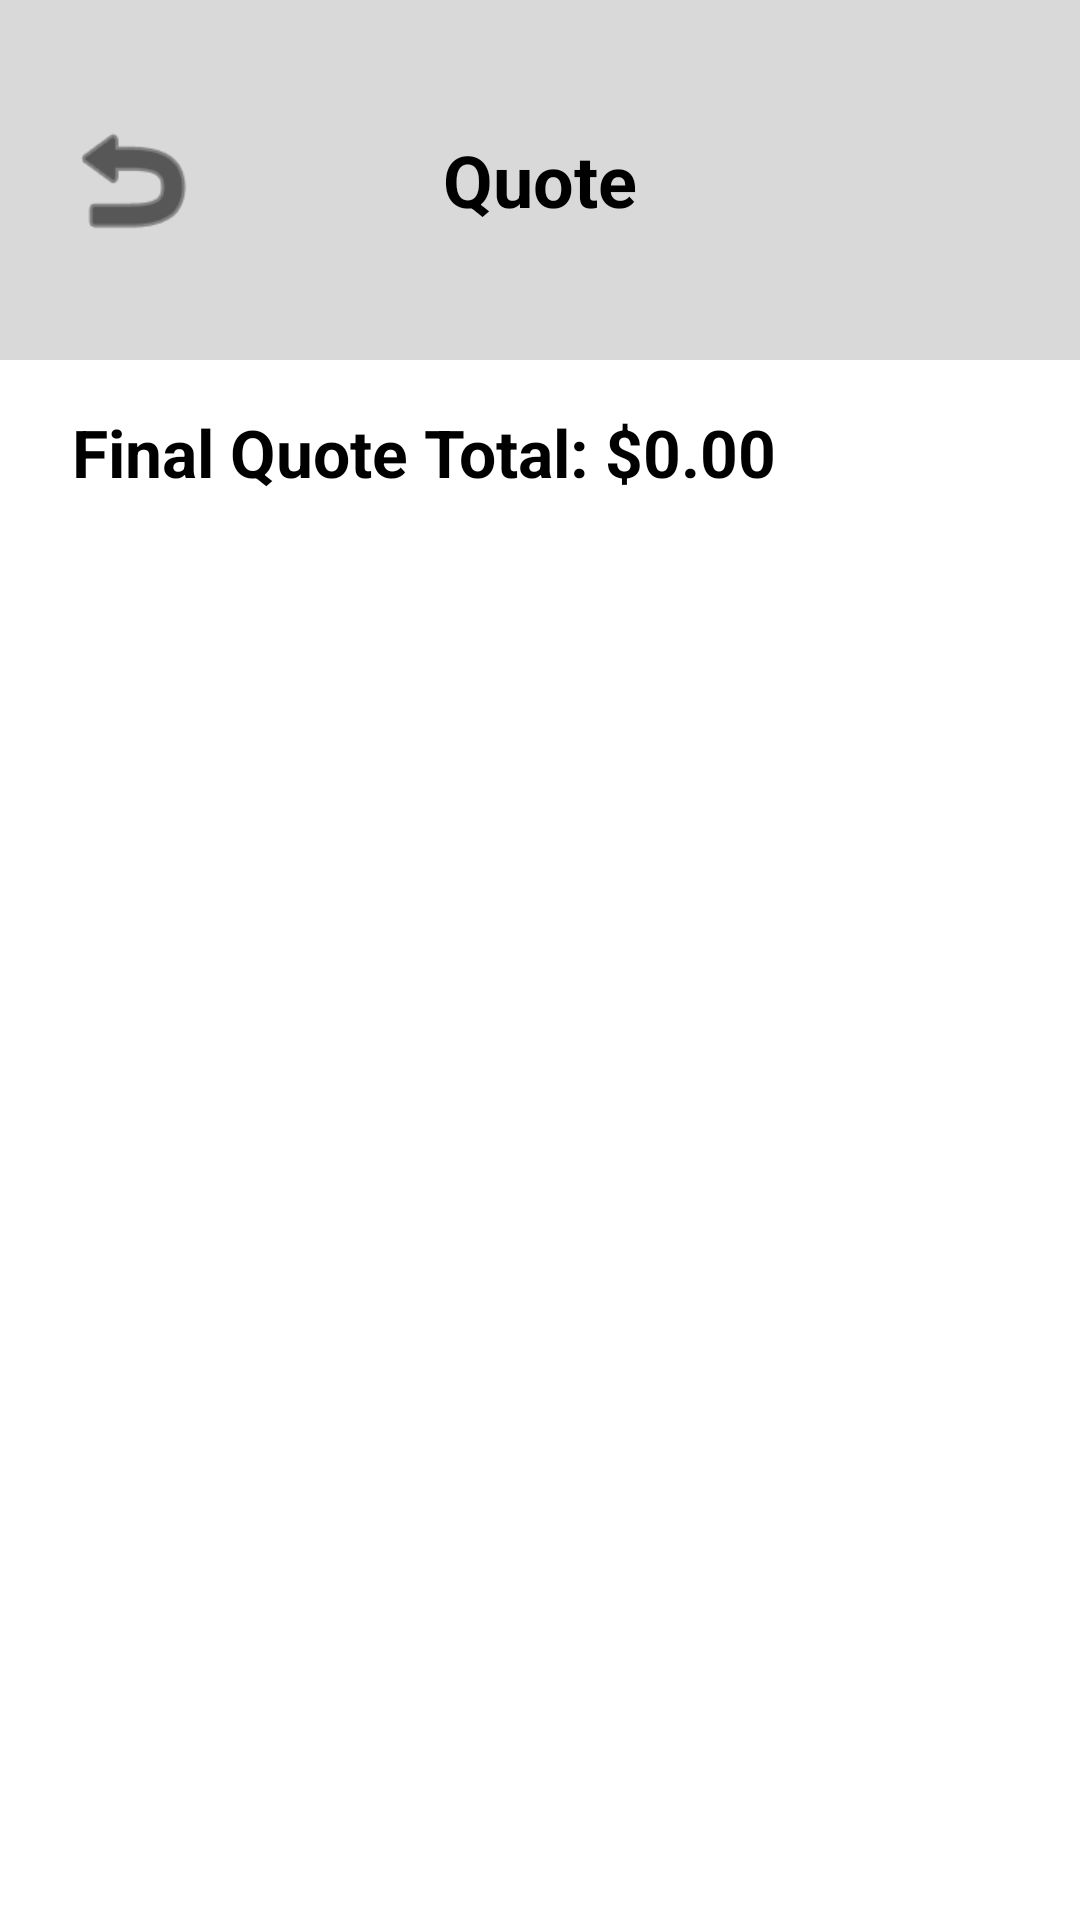

Write the Android layout XML for this screen, with the resource values it uses.
<!-- AndroidManifest.xml: application theme Theme.AndroidTutorial5 -->
<!-- res/layout/activity_quote.xml -->
<?xml version="1.0" encoding="utf-8"?>
<LinearLayout xmlns:android="http://schemas.android.com/apk/res/android"
    android:id="@+id/main"
    android:layout_width="match_parent"
    android:layout_height="match_parent"
    android:orientation="vertical">

    <LinearLayout
        android:layout_width="match_parent"
        android:layout_height="120dp"
        android:orientation="horizontal"
        android:background="#D9D9D9"
        android:gravity="center_vertical"
        android:paddingStart="20dp"
        android:paddingEnd="20dp">

        <ImageButton
            android:id="@+id/btnBack"
            android:layout_width="48dp"
            android:layout_height="48dp"
            android:src="@android:drawable/ic_menu_revert"
            android:tint="#000000"
            android:background="@android:color/transparent" />

        <TextView
            android:id="@+id/lblQuoteTitle"
            android:layout_width="0dp"
            android:layout_height="wrap_content"
            android:layout_weight="1"
            android:text="Quote"
            android:textSize="24sp"
            android:textStyle="bold"
            android:gravity="center" />

        <View
            android:layout_width="48dp"
            android:layout_height="48dp" />

    </LinearLayout>

    <TextView
        android:id="@+id/lblQuoteTotal"
        android:layout_width="match_parent"
        android:layout_height="wrap_content"
        android:text="Final Quote Total: $0.00"
        android:textSize="22sp"
        android:textStyle="bold"
        android:paddingStart="24dp"
        android:paddingEnd="24dp"
        android:paddingTop="16dp"
        android:paddingBottom="16dp" />

    <ScrollView
        android:layout_width="match_parent"
        android:layout_height="0dp"
        android:layout_weight="1">

        <LinearLayout
            android:id="@+id/quoteContainerWrapper"
            android:layout_width="match_parent"
            android:layout_height="wrap_content"
            android:orientation="vertical"
            android:padding="24dp">

            <LinearLayout
                android:id="@+id/quoteContainer"
                android:layout_width="match_parent"
                android:layout_height="wrap_content"
                android:orientation="vertical" />

        </LinearLayout>
    </ScrollView>

</LinearLayout>
<!-- resources referenced by this layout -->
<resources>
  <style name="Theme.AndroidTutorial5" parent="Base.Theme.AndroidTutorial5">
          
          <item name="android:navigationBarColor">@android:color/transparent</item>
          <item name="android:statusBarColor">@android:color/transparent</item>
          <item name="android:windowLightStatusBar">?attr/isLightTheme</item>
      </style>
</resources>
